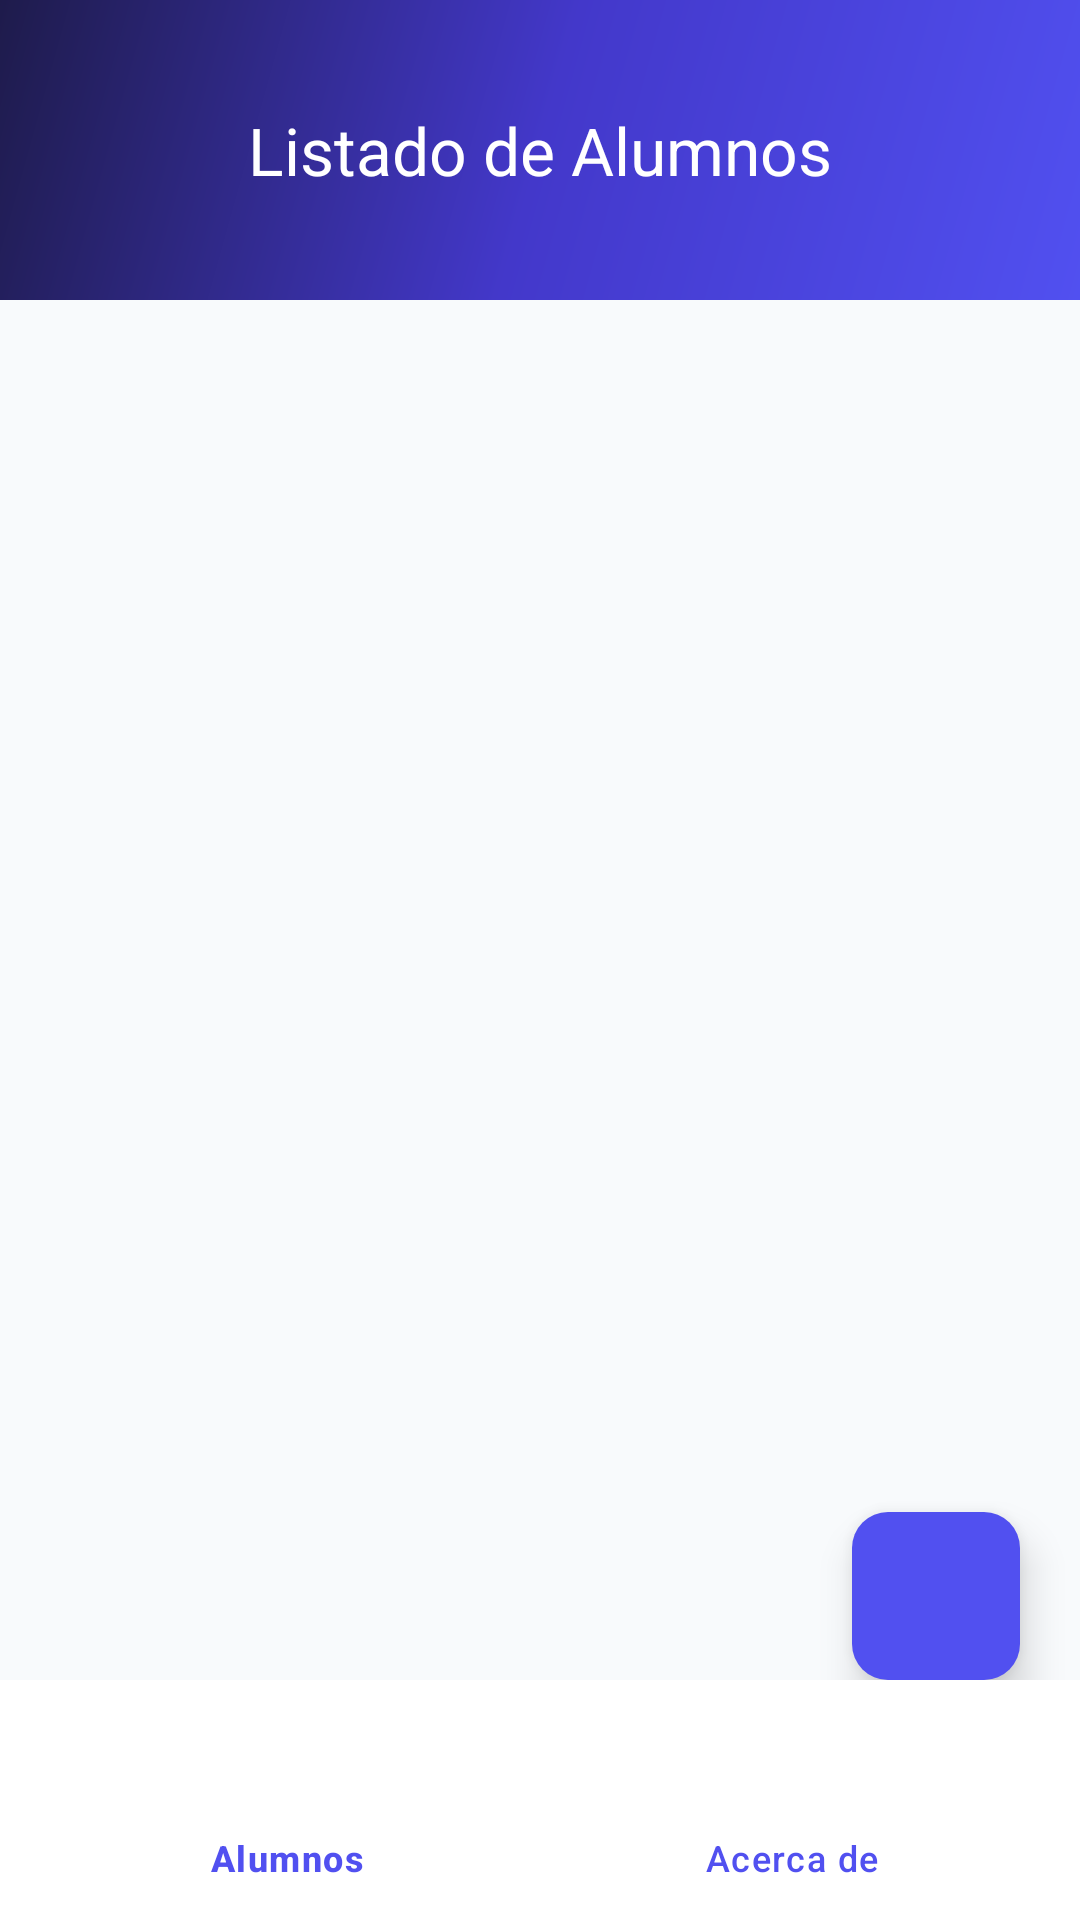

Write the Android layout XML for this screen, with the resource values it uses.
<!-- AndroidManifest.xml: application theme Theme.Kotlin_listado_alumnos -->
<!-- res/layout/activity_main.xml -->
<?xml version="1.0" encoding="utf-8"?>
<androidx.coordinatorlayout.widget.CoordinatorLayout xmlns:android="http://schemas.android.com/apk/res/android"
    xmlns:app="http://schemas.android.com/apk/res-auto"
    xmlns:tools="http://schemas.android.com/tools"
    android:id="@+id/main"
    android:layout_width="match_parent"
    android:layout_height="match_parent"
    android:background="@color/bg_main"
    tools:context=".MainActivity">

    <com.google.android.material.appbar.AppBarLayout
        android:id="@+id/appBarLayout"
        android:layout_width="match_parent"
        android:layout_height="wrap_content"
        android:fitsSystemWindows="true">

        <com.google.android.material.appbar.CollapsingToolbarLayout
            android:id="@+id/collapsingToolbar"
            android:layout_width="match_parent"
            android:layout_height="100dp"
            android:background="@drawable/bg_header_gradient"
            app:contentScrim="@drawable/bg_header_gradient"
            app:layout_scrollFlags="scroll|exitUntilCollapsed"
            app:titleEnabled="false">

            <com.google.android.material.appbar.MaterialToolbar
                android:id="@+id/toolbar"
                android:layout_width="match_parent"
                android:layout_height="?attr/actionBarSize"
                android:layout_gravity="center"
                app:layout_collapseMode="pin"
                app:title="@string/app_name"
                app:titleCentered="true"
                app:titleTextColor="@color/white" />

        </com.google.android.material.appbar.CollapsingToolbarLayout>

    </com.google.android.material.appbar.AppBarLayout>

    <androidx.constraintlayout.widget.ConstraintLayout
        android:layout_width="match_parent"
        android:layout_height="match_parent"
        android:paddingBottom="64dp"
        app:layout_behavior="@string/appbar_scrolling_view_behavior">

        <androidx.recyclerview.widget.RecyclerView
            android:id="@+id/rvAlumnos"
            android:layout_width="0dp"
            android:layout_height="0dp"
            android:clipToPadding="false"
            android:paddingVertical="8dp"
            app:layout_constraintBottom_toBottomOf="parent"
            app:layout_constraintEnd_toEndOf="parent"
            app:layout_constraintStart_toStartOf="parent"
            app:layout_constraintTop_toTopOf="parent"
            tools:listitem="@layout/item_persona" />

        <LinearLayout
            android:id="@+id/layoutSinAlumnos"
            android:layout_width="wrap_content"
            android:layout_height="wrap_content"
            android:gravity="center"
            android:orientation="vertical"
            android:visibility="gone"
            app:layout_constraintBottom_toBottomOf="parent"
            app:layout_constraintEnd_toEndOf="parent"
            app:layout_constraintStart_toStartOf="parent"
            app:layout_constraintTop_toTopOf="parent"
            tools:visibility="visible">

            <ImageView
                android:layout_width="100dp"
                android:layout_height="100dp"
                android:contentDescription="@string/sin_alumnos"
                android:src="@drawable/ic_empty_state" />

            <TextView
                android:id="@+id/tvSinAlumnos"
                android:layout_width="wrap_content"
                android:layout_height="wrap_content"
                android:layout_marginTop="16dp"
                android:text="@string/sin_alumnos"
                android:textColor="@color/text_secondary"
                android:textSize="18sp"
                android:textStyle="bold" />

            <TextView
                android:layout_width="wrap_content"
                android:layout_height="wrap_content"
                android:layout_marginTop="4dp"
                android:text="@string/sin_alumnos_subtitulo"
                android:textColor="@color/text_hint"
                android:textSize="14sp" />
        </LinearLayout>

    </androidx.constraintlayout.widget.ConstraintLayout>

    <com.google.android.material.floatingactionbutton.FloatingActionButton
        android:id="@+id/fabAgregar"
        android:layout_width="wrap_content"
        android:layout_height="wrap_content"
        android:layout_gravity="bottom|end"
        android:layout_marginEnd="20dp"
        android:layout_marginBottom="80dp"
        android:contentDescription="@string/agregar_alumno"
        android:src="@drawable/ic_add"
        app:backgroundTint="@color/primary"
        app:elevation="8dp"
        app:shapeAppearanceOverlay="@style/ShapeAppearance.Material3.Corner.Medium"
        app:tint="@color/white" />

    <com.google.android.material.bottomnavigation.BottomNavigationView
        android:id="@+id/bottomNavigation"
        android:layout_width="match_parent"
        android:layout_height="wrap_content"
        android:layout_gravity="bottom"
        android:background="@color/surface_card"
        app:elevation="8dp"
        app:itemIconTint="@color/primary"
        app:itemTextColor="@color/primary"
        app:menu="@menu/bottom_nav_menu" />

</androidx.coordinatorlayout.widget.CoordinatorLayout>
<!-- res/layout/item_persona.xml (included above) -->
<?xml version="1.0" encoding="utf-8"?>
<com.google.android.material.card.MaterialCardView xmlns:android="http://schemas.android.com/apk/res/android"
    xmlns:app="http://schemas.android.com/apk/res-auto"
    xmlns:tools="http://schemas.android.com/tools"
    android:layout_width="match_parent"
    android:layout_height="wrap_content"
    android:layout_marginHorizontal="16dp"
    android:layout_marginVertical="8dp"
    android:clickable="true"
    android:focusable="true"
    android:foreground="?attr/selectableItemBackground"
    app:cardBackgroundColor="@color/surface_card"
    app:cardCornerRadius="20dp"
    app:cardElevation="4dp"
    app:strokeColor="@color/card_stroke"
    app:strokeWidth="1dp">

    <androidx.constraintlayout.widget.ConstraintLayout
        android:layout_width="match_parent"
        android:layout_height="wrap_content"
        android:padding="16dp">

        <com.google.android.material.imageview.ShapeableImageView
            android:id="@+id/imgPersona"
            android:layout_width="64dp"
            android:layout_height="64dp"
            android:contentDescription="@string/foto_alumno"
            android:scaleType="centerCrop"
            app:layout_constraintBottom_toBottomOf="parent"
            app:layout_constraintStart_toStartOf="parent"
            app:layout_constraintTop_toTopOf="parent"
            app:shapeAppearanceOverlay="@style/ShapeAppearance.Material3.Corner.Full"
            app:strokeColor="@color/avatar_border"
            app:strokeWidth="2dp"
            tools:src="@drawable/ic_person_placeholder" />

        <TextView
            android:id="@+id/tvNombre"
            android:layout_width="0dp"
            android:layout_height="wrap_content"
            android:layout_marginStart="14dp"
            android:layout_marginEnd="8dp"
            android:ellipsize="end"
            android:maxLines="1"
            android:textColor="@color/text_primary"
            android:textSize="17sp"
            android:textStyle="bold"
            app:layout_constraintEnd_toStartOf="@+id/btnEditar"
            app:layout_constraintStart_toEndOf="@+id/imgPersona"
            app:layout_constraintTop_toTopOf="parent"
            tools:text="Juan Pérez" />

        <TextView
            android:id="@+id/tvCuenta"
            android:layout_width="0dp"
            android:layout_height="wrap_content"
            android:layout_marginStart="14dp"
            android:layout_marginTop="3dp"
            android:layout_marginEnd="8dp"
            android:ellipsize="end"
            android:maxLines="1"
            android:textColor="@color/cuenta_blue"
            android:textSize="14sp"
            android:textStyle="bold"
            app:layout_constraintEnd_toStartOf="@+id/btnEditar"
            app:layout_constraintStart_toEndOf="@+id/imgPersona"
            app:layout_constraintTop_toBottomOf="@+id/tvNombre"
            tools:text="Cuenta: 20210001" />

        <TextView
            android:id="@+id/tvCorreo"
            android:layout_width="0dp"
            android:layout_height="wrap_content"
            android:layout_marginStart="14dp"
            android:layout_marginTop="3dp"
            android:layout_marginEnd="8dp"
            android:ellipsize="end"
            android:maxLines="1"
            android:textColor="@color/text_secondary"
            android:textSize="13sp"
            app:layout_constraintEnd_toStartOf="@+id/btnEditar"
            app:layout_constraintStart_toEndOf="@+id/imgPersona"
            app:layout_constraintTop_toBottomOf="@+id/tvCuenta"
            tools:text="juan.perez@email.com" />

        <ImageButton
            android:id="@+id/btnEditar"
            android:layout_width="38dp"
            android:layout_height="38dp"
            android:background="?attr/selectableItemBackgroundBorderless"
            android:contentDescription="@string/editar_alumno"
            android:padding="8dp"
            android:src="@drawable/ic_edit"
            app:layout_constraintBottom_toBottomOf="parent"
            app:layout_constraintEnd_toStartOf="@+id/btnEliminar"
            app:layout_constraintTop_toTopOf="parent"
            app:tint="@color/edit_blue" />

        <ImageButton
            android:id="@+id/btnEliminar"
            android:layout_width="38dp"
            android:layout_height="38dp"
            android:background="?attr/selectableItemBackgroundBorderless"
            android:contentDescription="@string/eliminar_alumno"
            android:padding="8dp"
            android:src="@drawable/ic_delete"
            app:layout_constraintBottom_toBottomOf="parent"
            app:layout_constraintEnd_toEndOf="parent"
            app:layout_constraintTop_toTopOf="parent"
            app:tint="@color/delete_red" />

    </androidx.constraintlayout.widget.ConstraintLayout>

</com.google.android.material.card.MaterialCardView>
<!-- resources referenced by this layout -->
<resources>
  <color name="avatar_border">#E0E7FF</color>
  <color name="bg_main">#F8FAFC</color>
  <color name="card_stroke">#F1F5F9</color>
  <color name="cuenta_blue">#4338CA</color>
  <color name="delete_red">#DC2626</color>
  <color name="edit_blue">#2563EB</color>
  <color name="primary">#5150F0</color>
  <color name="surface_card">#FFFFFF</color>
  <color name="text_hint">#94A3B8</color>
  <color name="text_primary">#0F172A</color>
  <color name="text_secondary">#64748B</color>
  <color name="white">#FFFFFFFF</color>
  <!-- drawable bg_header_gradient (drawable) -->
  <?xml version="1.0" encoding="utf-8"?>
  <shape xmlns:android="http://schemas.android.com/apk/res/android"
      android:shape="rectangle">
      <gradient
          android:angle="135"
          android:startColor="#5150F0"
          android:centerColor="#4338CA"
          android:endColor="#1E1B4B"
          android:type="linear" />
  </shape>
  <!-- drawable ic_delete (drawable) -->
  <vector xmlns:android="http://schemas.android.com/apk/res/android"
      android:width="24dp"
      android:height="24dp"
      android:viewportWidth="24"
      android:viewportHeight="24">
    <path
        android:fillColor="#FFE53935"
        android:pathData="M6,19c0,1.1 0.9,2 2,2h8c1.1,0 2,-0.9 2,-2V7H6v12zM19,4h-3.5l-1,-1h-5l-1,1H5v2h14V4z"/>
  </vector>
  <!-- drawable ic_edit (drawable) -->
  <vector xmlns:android="http://schemas.android.com/apk/res/android"
      android:width="24dp"
      android:height="24dp"
      android:viewportWidth="24"
      android:viewportHeight="24">
    <path
        android:fillColor="#FF2196F3"
        android:pathData="M3,17.25V21h3.75L17.81,9.94l-3.75,-3.75L3,17.25zM20.71,7.04c0.39,-0.39 0.39,-1.02 0,-1.41l-2.34,-2.34c-0.39,-0.39 -1.02,-0.39 -1.41,0l-1.83,1.83 3.75,3.75 1.83,-1.83z"/>
  </vector>
  <!-- drawable ic_empty_state (drawable) -->
  <vector xmlns:android="http://schemas.android.com/apk/res/android"
      android:width="120dp"
      android:height="120dp"
      android:viewportWidth="24"
      android:viewportHeight="24">
    <path
        android:fillColor="#CBD5E1"
        android:pathData="M12,2C6.48,2 2,6.48 2,12s4.48,10 10,10 10,-4.48 10,-10S17.52,2 12,2zM12,20c-4.41,0 -8,-3.59 -8,-8 0,-1.73 0.55,-3.33 1.49,-4.64l11.15,11.15C15.33,19.45 13.73,20 12,20zM18.51,16.64L7.36,5.49C8.67,4.55 10.27,4 12,4c4.41,0 8,3.59 8,8 0,1.73 -0.55,3.33 -1.49,4.64z"/>
  </vector>
  <!-- drawable ic_person_placeholder (drawable) -->
  <vector xmlns:android="http://schemas.android.com/apk/res/android"
      android:width="24dp"
      android:height="24dp"
      android:viewportWidth="24"
      android:viewportHeight="24">
    <path
        android:fillColor="#FF9E9E9E"
        android:pathData="M12,12c2.21,0 4,-1.79 4,-4s-1.79,-4 -4,-4 -4,1.79 -4,4 1.79,4 4,4zM12,14c-2.67,0 -8,1.34 -8,4v2h16v-2c0,-2.66 -5.33,-4 -8,-4z"/>
  </vector>
  <string name="agregar_alumno">Agregar Alumno</string>
  <string name="app_name">Listado de Alumnos</string>
  <string name="editar_alumno">Editar alumno</string>
  <string name="eliminar_alumno">Eliminar alumno</string>
  <string name="foto_alumno">Foto del alumno</string>
  <string name="sin_alumnos">No hay alumnos registrados</string>
  <string name="sin_alumnos_subtitulo">Toca el botón + para agregar un nuevo alumno</string>
  <style name="Theme.Kotlin_listado_alumnos" parent="Base.Theme.Kotlin_listado_alumnos" />
  <style name="Base.Theme.Kotlin_listado_alumnos" parent="Theme.Material3.DayNight.NoActionBar">
          
          <item name="colorPrimary">@color/primary</item>
          <item name="colorOnPrimary">@color/white</item>
          <item name="colorPrimaryContainer">@color/primary_light</item>
          <item name="colorOnPrimaryContainer">@color/primary_dark</item>
          <item name="colorSecondary">@color/accent</item>
          <item name="colorOnSecondary">@color/white</item>
          <item name="android:windowBackground">@color/bg_main</item>
      </style>
  <color name="primary_light">#EEF2FF</color>
  <color name="primary_dark">#312E81</color>
  <color name="accent">#0EA5E9</color>
</resources>
